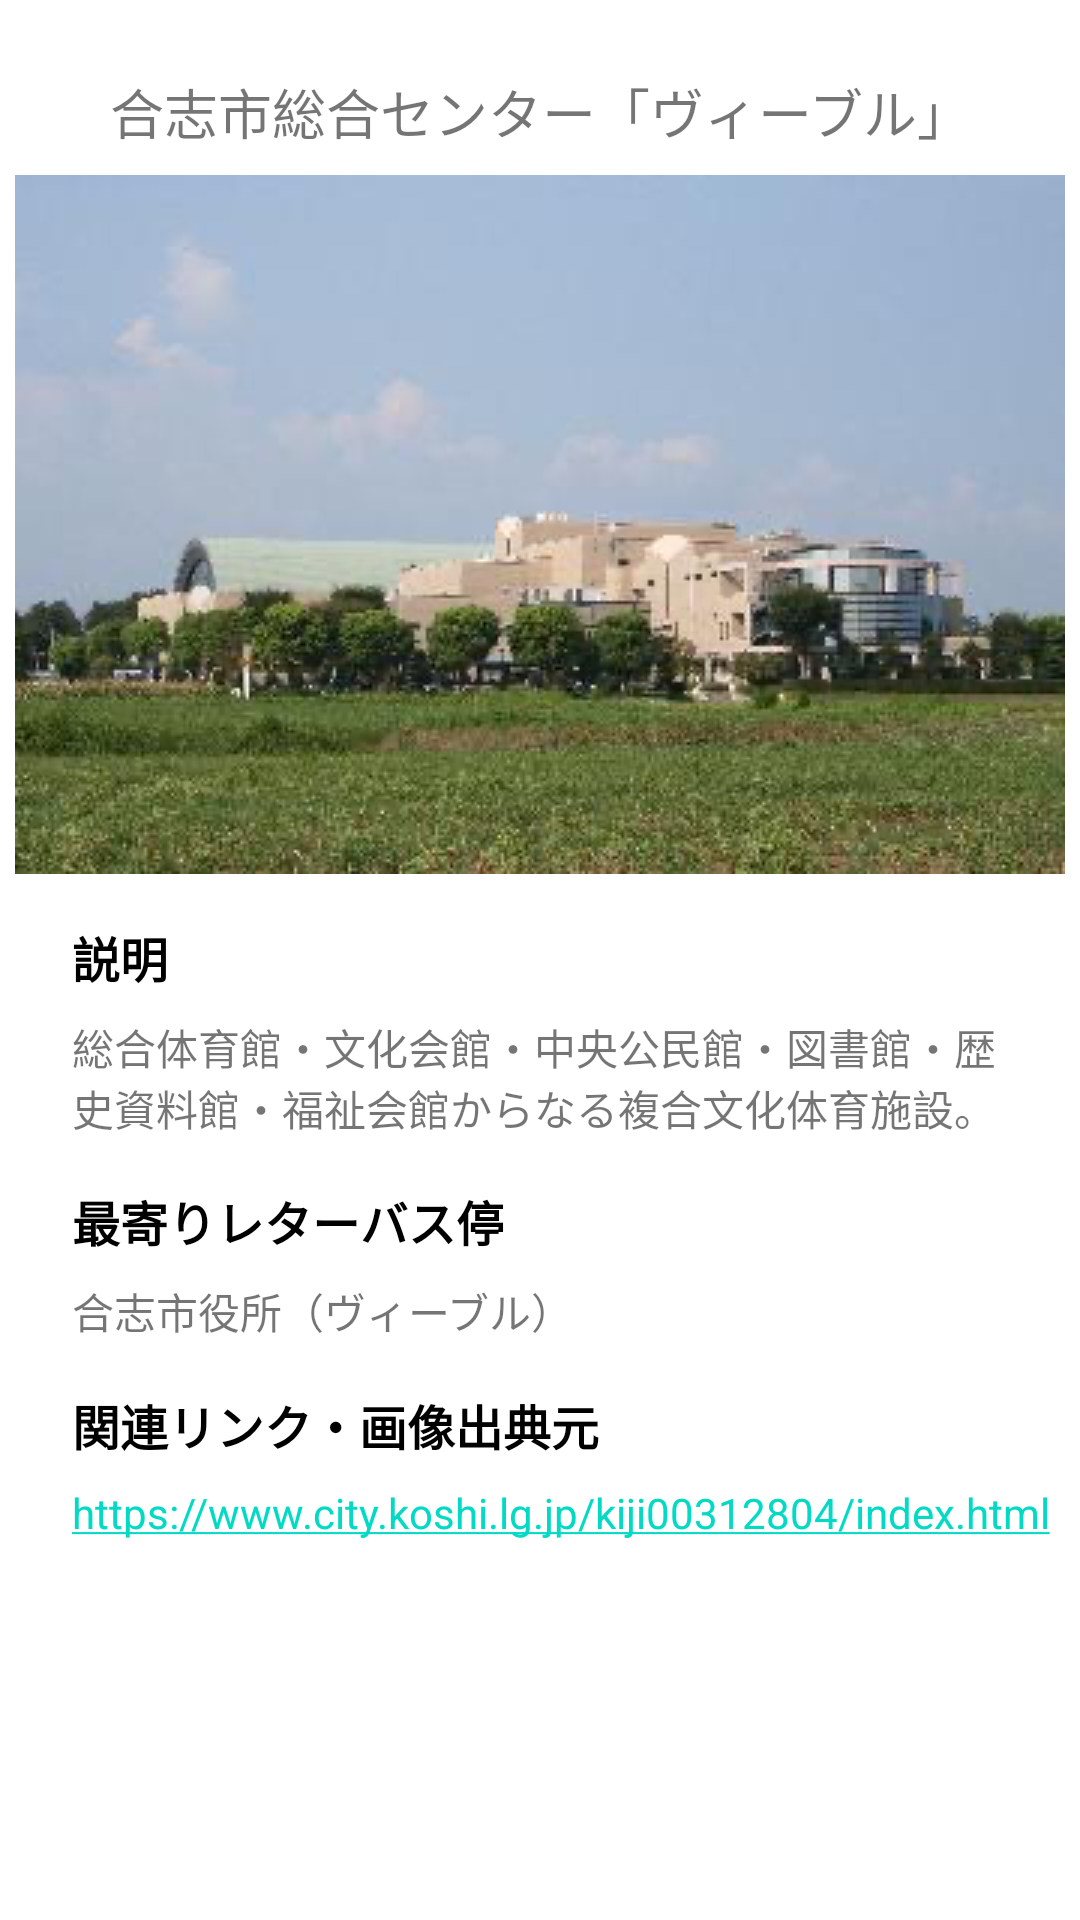

Produce the Android XML layout that renders to this screen, including the resource entries it uses.
<!-- AndroidManifest.xml: application theme Theme.PBL -->
<!-- res/layout/activity_vivre.xml -->
<?xml version="1.0" encoding="utf-8"?>
<androidx.constraintlayout.widget.ConstraintLayout xmlns:android="http://schemas.android.com/apk/res/android"
    xmlns:app="http://schemas.android.com/apk/res-auto"
    xmlns:tools="http://schemas.android.com/tools"
    android:layout_width="match_parent"
    android:layout_height="match_parent"
    tools:context=".vivre">

    <TextView
        android:id="@+id/textView"
        android:layout_width="wrap_content"
        android:layout_height="wrap_content"
        android:layout_marginStart="24dp"
        android:layout_marginTop="24dp"
        android:layout_marginEnd="24dp"
        android:text="@string/vivre"
        android:textSize="18sp"
        app:layout_constraintEnd_toEndOf="parent"
        app:layout_constraintStart_toStartOf="parent"
        app:layout_constraintTop_toTopOf="parent" />

    <ImageView
        android:id="@+id/imageView"
        android:layout_width="wrap_content"
        android:layout_height="wrap_content"
        android:layout_marginStart="8dp"
        android:layout_marginTop="8dp"
        android:layout_marginEnd="8dp"
        app:layout_constraintEnd_toEndOf="parent"
        app:layout_constraintStart_toStartOf="parent"
        app:layout_constraintTop_toBottomOf="@+id/textView"
        app:srcCompat="@drawable/vivre" />

    <TextView
        android:id="@+id/textView4"
        android:layout_width="wrap_content"
        android:layout_height="wrap_content"
        android:layout_marginStart="24dp"
        android:layout_marginTop="16dp"
        android:text="@string/discription"
        android:textColor="#000000"
        android:textSize="16sp"
        android:textStyle="bold"
        app:layout_constraintStart_toStartOf="parent"
        app:layout_constraintTop_toBottomOf="@+id/imageView" />

    <TextView
        android:id="@+id/textView5"
        android:layout_width="0dp"
        android:layout_height="wrap_content"
        android:layout_marginStart="24dp"
        android:layout_marginTop="8dp"
        android:layout_marginEnd="24dp"
        android:layout_marginBottom="8dp"
        android:text="@string/vivre_di"
        app:layout_constraintBottom_toTopOf="@+id/textView6"
        app:layout_constraintEnd_toEndOf="parent"
        app:layout_constraintHorizontal_bias="1.0"
        app:layout_constraintStart_toStartOf="parent"
        app:layout_constraintTop_toBottomOf="@+id/textView4" />

    <TextView
        android:id="@+id/textView6"
        android:layout_width="wrap_content"
        android:layout_height="wrap_content"
        android:layout_marginStart="24dp"
        android:layout_marginTop="16dp"
        android:text="@string/moyori"
        android:textColor="#000000"
        android:textSize="16sp"
        android:textStyle="bold"
        app:layout_constraintStart_toStartOf="parent"
        app:layout_constraintTop_toBottomOf="@+id/textView5" />

    <TextView
        android:id="@+id/textView7"
        android:layout_width="wrap_content"
        android:layout_height="wrap_content"
        android:layout_marginStart="24dp"
        android:layout_marginTop="8dp"
        android:text="@string/vivre_mo"
        app:layout_constraintStart_toStartOf="parent"
        app:layout_constraintTop_toBottomOf="@+id/textView6" />

    <TextView
        android:id="@+id/textView8"
        android:layout_width="wrap_content"
        android:layout_height="wrap_content"
        android:layout_marginStart="24dp"
        android:layout_marginTop="16dp"
        android:text="@string/link"
        android:textColor="#000000"
        android:textSize="16sp"
        android:textStyle="bold"
        app:layout_constraintStart_toStartOf="parent"
        app:layout_constraintTop_toBottomOf="@+id/textView7" />

    <TextView
        android:id="@+id/textView9"
        android:layout_width="wrap_content"
        android:layout_height="wrap_content"
        android:layout_marginStart="24dp"
        android:layout_marginTop="8dp"
        android:autoLink="web"
        android:clickable="true"
        android:onClick="onClickURL"
        android:text="@string/vivre_li"
        app:layout_constraintStart_toStartOf="parent"
        app:layout_constraintTop_toBottomOf="@+id/textView8"
        tools:ignore="TouchTargetSizeCheck" />
</androidx.constraintlayout.widget.ConstraintLayout>
<!-- resources referenced by this layout -->
<resources>
  <!-- drawable vivre: png bitmap (drawable, 100380 bytes) -->
  <string name="discription">説明</string>
  <string name="link">関連リンク・画像出典元</string>
  <string name="moyori">最寄りレターバス停</string>
  <string name="vivre">合志市総合センター「ヴィーブル」</string>
  <string name="vivre_di">総合体育館・文化会館・中央公民館・図書館・歴史資料館・福祉会館からなる複合文化体育施設。</string>
  <string name="vivre_li">https://www.city.koshi.lg.jp/kiji00312804/index.html</string>
  <string name="vivre_mo">合志市役所（ヴィーブル）</string>
  <style name="Theme.PBL" parent="Theme.MaterialComponents.DayNight.DarkActionBar">
          
          <item name="colorPrimary">@color/green_title</item>
          <item name="colorPrimaryVariant">@color/green_status</item>
          <item name="colorOnPrimary">@color/white</item>
          
          <item name="colorSecondary">@color/teal_200</item>
          <item name="colorSecondaryVariant">@color/teal_700</item>
          <item name="colorOnSecondary">@color/black</item>
          
          <item name="android:statusBarColor" tools:targetApi="l">?attr/colorPrimaryVariant</item>
          
      </style>
  <color name="green_title">#FF319900</color>
  <color name="green_status">#006600</color>
  <color name="white">#FFFFFFFF</color>
  <color name="teal_200">#FF03DAC5</color>
  <color name="teal_700">#FF018786</color>
  <color name="black">#FF000000</color>
</resources>
